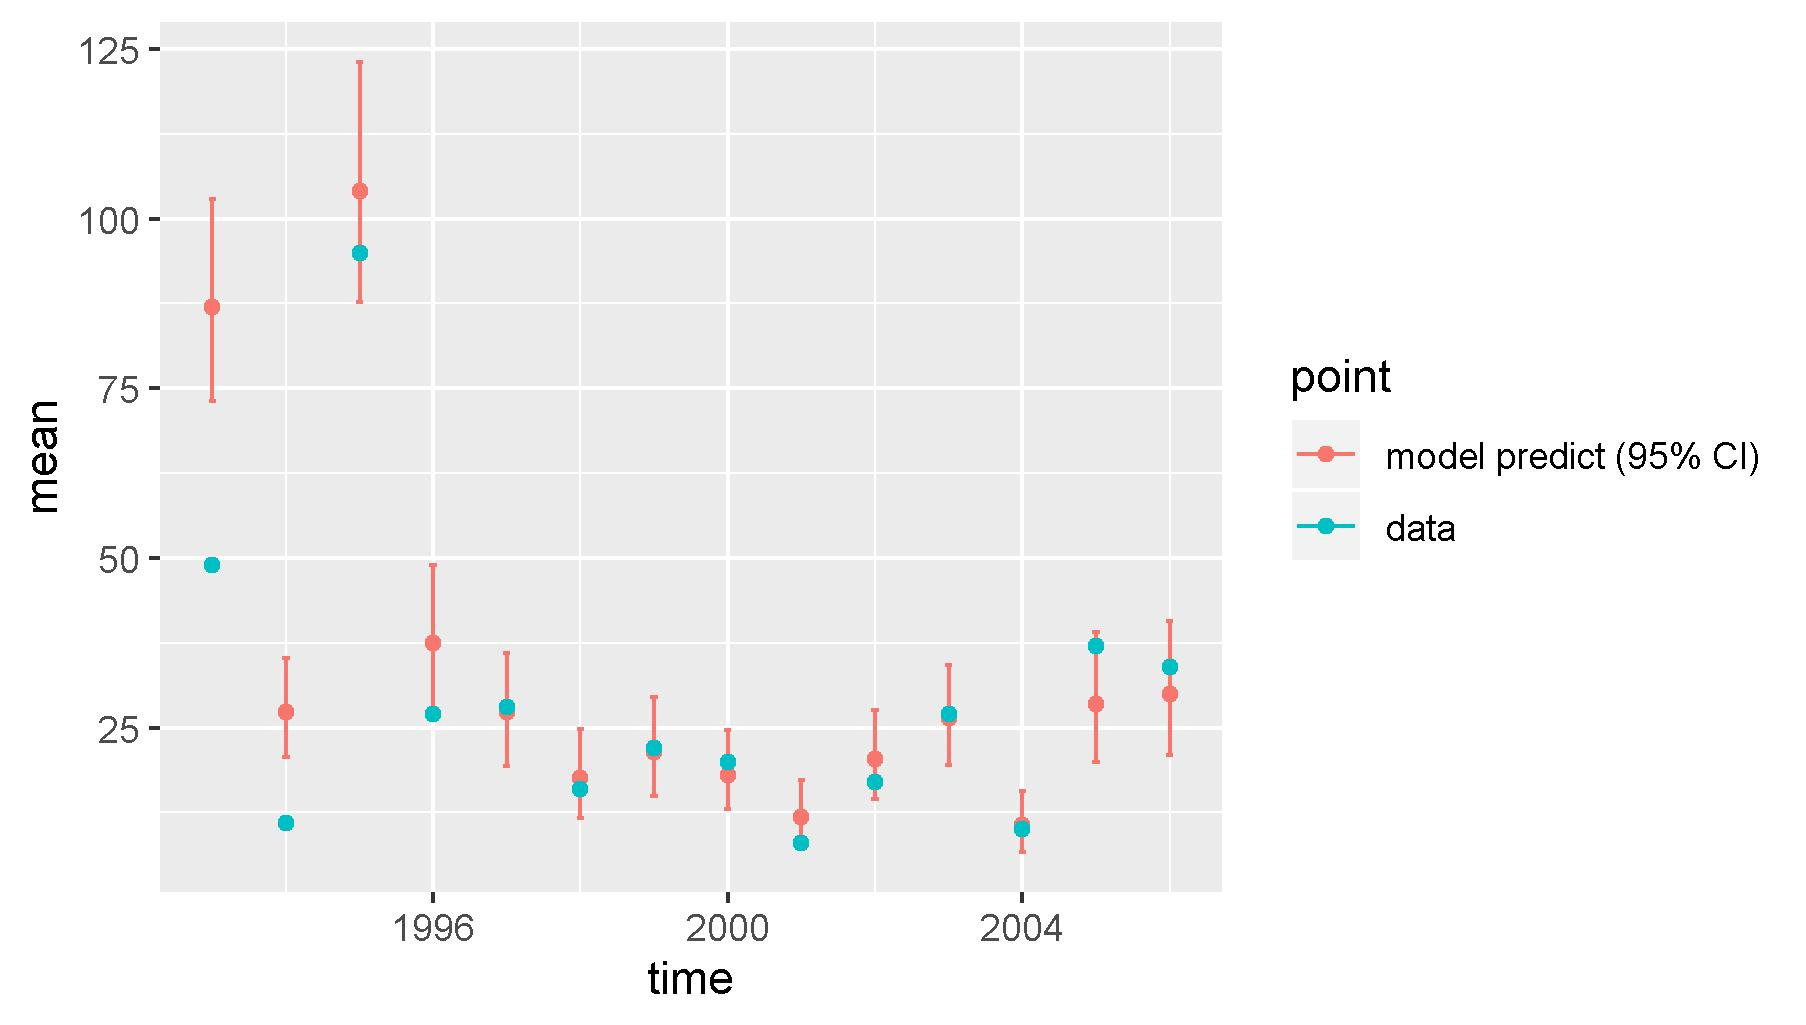

The data file committed next to this chart (first rows):
, point, mean, low, high, time
1, model predict (95% CI), 86.96, 73.07, 102.8, 1993
2, model predict (95% CI), 27.32, 20.65, 35.22, 1994
3, model predict (95% CI), 104, 87.77, 123.1, 1995
4, model predict (95% CI), 37.41, 27.88, 48.89, 1996
5, model predict (95% CI), 27.31, 19.33, 36, 1997
6, model predict (95% CI), 17.6, 11.73, 24.8, 1998
7, model predict (95% CI), 21.39, 14.87, 29.55, 1999
8, model predict (95% CI), 17.98, 12.95, 24.67, 2000
9, model predict (95% CI), 11.82, 7.58, 17.3, 2001
10, model predict (95% CI), 20.42, 14.53, 27.61, 2002
11, model predict (95% CI), 26.35, 19.45, 34.18, 2003
12, model predict (95% CI), 10.68, 6.646, 15.72, 2004
13, model predict (95% CI), 28.42, 20, 39.14, 2005
14, model predict (95% CI), 30.01, 20.96, 40.7, 2006
X1993, data, 49, 49, 49, 1993
X1994, data, 11, 11, 11, 1994
X1995, data, 95, 95, 95, 1995
X1996, data, 27, 27, 27, 1996
X1997, data, 28, 28, 28, 1997
X1998, data, 16, 16, 16, 1998
X1999, data, 22, 22, 22, 1999
X2000, data, 20, 20, 20, 2000
X2001, data, 8, 8, 8, 2001
X2002, data, 17, 17, 17, 2002
X2003, data, 27, 27, 27, 2003
X2004, data, 10, 10, 10, 2004
X2005, data, 37, 37, 37, 2005
X2006, data, 34, 34, 34, 2006
